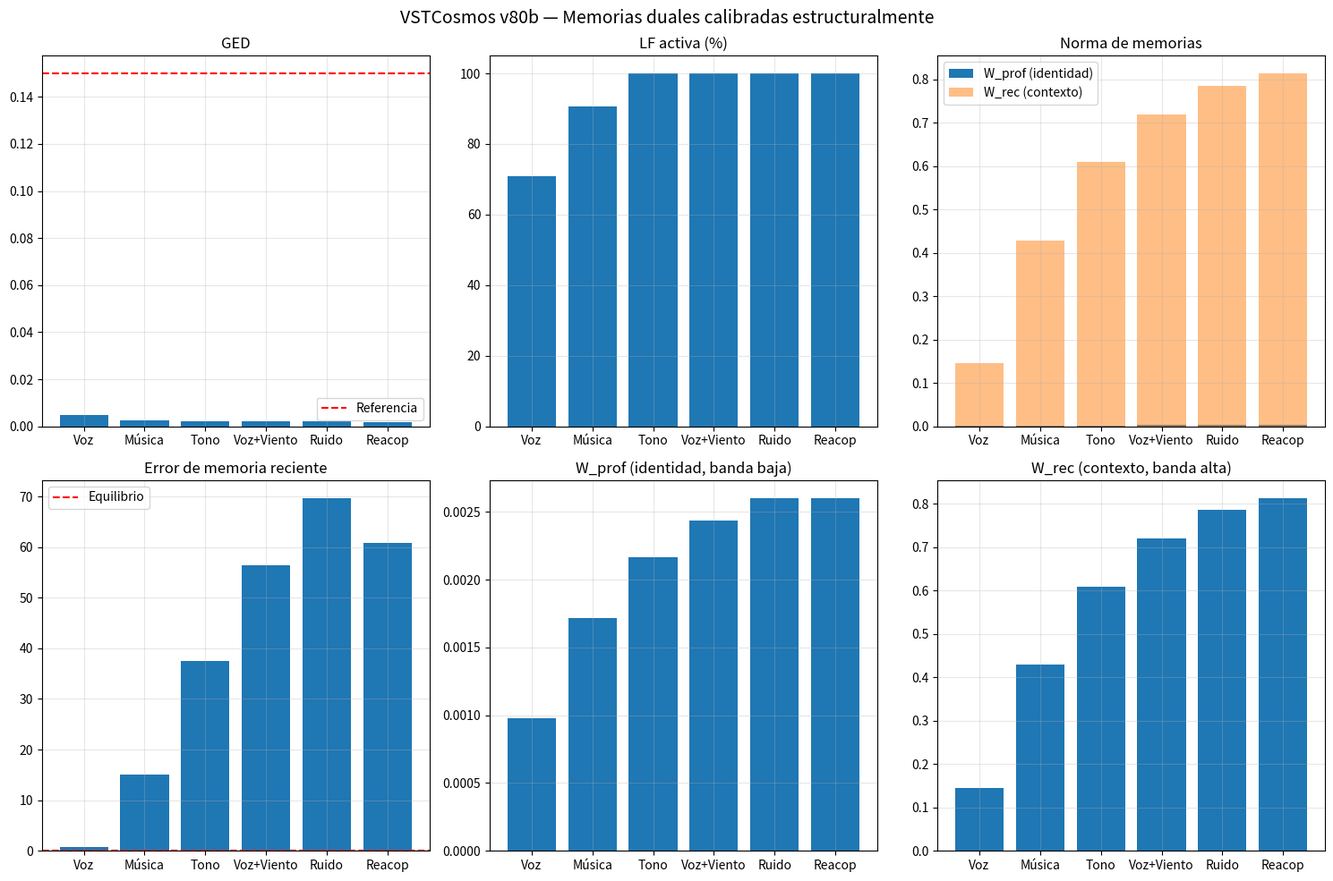

Write Python code to recreate this figure.
#!/usr/bin/env python3
"""
VSTCosmos v80b — Memorias duales calibradas estructuralmente

Principio canónico:
- Tasas derivadas de períodos naturales del campo (1/OMEGA)
- Normalizadas por DIFUSION_BASE (escala de correlación esperada)
- Olvido dentro del rango de amortiguación del campo
- LF definida por error de memoria reciente > DIFUSION_BASE^2

Cambios respecto a v80:
1. ETA_PROFUNDA = (1/(T_PROFUNDA/DT)) / DIFUSION_BASE ≈ 0.0033
2. ETA_RECIENTE = (1/(T_RECIENTE/DT)) / DIFUSION_BASE ≈ 0.0333
3. TAU_RECIENTE = OMEGA_MIN * 0.5 = 0.025 (antes 0.5)
"""

import numpy as np
import scipy.io.wavfile as wav
import matplotlib.pyplot as plt
import csv
import warnings
warnings.filterwarnings('ignore')

# ============================================================
# PARÁMETROS BASE (definen la física del campo)
# ============================================================
DIM_INTERNA = 32
DIM_AUDITIVA = 32
DIM_TOTAL = DIM_INTERNA + DIM_AUDITIVA

DIM_TIME = 100
DT = 0.01

DURACION_ENTRENO = 30.0
DURACION_FASE = 20.0
DURACION_REACOPLAMIENTO = 30.0

N_PASOS_ENTRENO = int(DURACION_ENTRENO / DT)
N_PASOS_FASE = int(DURACION_FASE / DT)
N_PASOS_REACOP = int(DURACION_REACOPLAMIENTO / DT)

# Parámetros de dinámica
DIFUSION_BASE = 0.15
GANANCIA_REACCION = 0.05

OMEGA_MIN = 0.05
OMEGA_MAX = 0.50
AMORT_MIN = 0.01
AMORT_MAX = 0.08
PHI_EQUILIBRIO = 0.5

# Límites
LIMITE_MIN = 0.0
LIMITE_MAX = 1.0
W_MAX = 1.0

# Parámetros de FFT
VENTANA_FFT_MS = 25
HOP_FFT_MS = 10
F_MIN = 80
F_MAX = 8000

# ============================================================
# PARÁMETROS DERIVADOS ESTRUCTURALMENTE (v80b)
# ============================================================

# Períodos naturales del campo (en segundos y en pasos)
T_PROFUNDA_SEG = 1.0 / OMEGA_MIN           # = 20.0 s
T_RECIENTE_SEG = 1.0 / OMEGA_MAX           # = 2.0 s

T_PROFUNDA_PASOS = int(T_PROFUNDA_SEG / DT)  # = 2000 pasos
T_RECIENTE_PASOS = int(T_RECIENTE_SEG / DT)  # = 200 pasos

# Tasas de aprendizaje: una unidad de cambio por período natural
# Normalizadas por la escala de correlación esperada (DIFUSION_BASE)
# La correlación media esperada entre regiones es ~DIFUSION_BASE
ETA_PROFUNDA = (1.0 / T_PROFUNDA_PASOS) / DIFUSION_BASE   # ≈ 0.0033
ETA_RECIENTE = (1.0 / T_RECIENTE_PASOS) / DIFUSION_BASE   # ≈ 0.0333

# Tasas de olvido (fracción por paso)
# Profunda: vida media ~20 pasos (0.2s) — coherente con escala lenta
TAU_PROFUNDA = OMEGA_MIN                    # = 0.05

# Reciente: vida media ~40 pasos (0.4s) — dentro del rango de amortiguación
TAU_RECIENTE = OMEGA_MIN * 0.5              # = 0.025

# Error de equilibrio (varianza difusiva esperada)
ERROR_EQUILIBRIO = DIFUSION_BASE ** 2       # = 0.0225

# Fuerza del atractor
GAMMA_ATRACTOR = 0.05

# Separación espectral
BANDA_BAJA = slice(0, DIM_INTERNA // 2)    # modos 0-15: lentos, identidad
BANDA_ALTA = slice(DIM_INTERNA // 2, None)  # modos 16-31: rápidos, contexto

print("=" * 100)
print("VSTCosmos v80b — Memorias duales calibradas estructuralmente")
print("")
print(f"  Parámetros derivados de la física del campo:")
print(f"    T_PROFUNDA = {T_PROFUNDA_SEG:.1f}s ({T_PROFUNDA_PASOS} pasos)")
print(f"    T_RECIENTE = {T_RECIENTE_SEG:.1f}s ({T_RECIENTE_PASOS} pasos)")
print(f"    ETA_PROFUNDA = {ETA_PROFUNDA:.6f} (aprende en escala de {T_PROFUNDA_SEG:.1f}s)")
print(f"    ETA_RECIENTE = {ETA_RECIENTE:.6f} (aprende en escala de {T_RECIENTE_SEG:.1f}s)")
print(f"    TAU_PROFUNDA = {TAU_PROFUNDA:.4f} (vida media ~{1/TAU_PROFUNDA:.0f} pasos)")
print(f"    TAU_RECIENTE = {TAU_RECIENTE:.4f} (vida media ~{1/TAU_RECIENTE:.0f} pasos)")
print(f"    ERROR_EQUILIBRIO = {ERROR_EQUILIBRIO:.4f} (difusión^2)")
print("=" * 100)

# ============================================================
# FUNCIONES BASE
# ============================================================
def cargar_audio(ruta, duracion):
    if "Tono puro" in ruta:
        sr = 48000
        t = np.arange(int(sr * duracion)) / sr
        return sr, 0.5 * np.sin(2 * np.pi * 440 * t)
    elif "Ruido blanco" in ruta:
        sr = 48000
        return sr, np.random.normal(0, 0.5, int(sr * duracion))
    else:
        try:
            sr, data = wav.read(ruta)
            if data.dtype == np.int16:
                data = data.astype(np.float32) / 32768.0
            if data.ndim == 2:
                data = data.mean(axis=1)
            max_val = np.max(np.abs(data))
            if max_val > 0:
                data = data / max_val
            muestras_necesarias = int(sr * duracion)
            if len(data) < muestras_necesarias:
                data = np.pad(data, (0, muestras_necesarias - len(data)))
            else:
                data = data[:muestras_necesarias]
            return sr, data
        except FileNotFoundError:
            print(f"  [ADVERTENCIA] {ruta} no encontrado, usando tono 440Hz")
            sr = 48000
            t = np.arange(int(sr * duracion)) / sr
            return sr, 0.5 * np.sin(2 * np.pi * 440 * t)

def inicializar_campo_total():
    np.random.seed(42)
    return np.random.rand(DIM_TOTAL, DIM_TIME) * 0.2 + 0.4

def inicializar_memoria_profunda():
    return np.zeros((DIM_INTERNA // 2, DIM_AUDITIVA // 2))

def inicializar_memoria_reciente():
    return np.zeros((DIM_INTERNA // 2, DIM_AUDITIVA // 2))

def inicializar_historia_interna():
    return np.zeros((DIM_INTERNA, DIM_TIME))

def vecinos(X):
    return (np.roll(X, 1, axis=0) + np.roll(X, -1, axis=0) +
            np.roll(X, 1, axis=1) + np.roll(X, -1, axis=1)) / 4.0

def preparar_objetivo_audio(audio, sr, idx_ventana, ventana_muestras, hop_muestras,
                            dim_auditiva, DIM_TIME):
    inicio = idx_ventana * hop_muestras
    if inicio + ventana_muestras > len(audio):
        return np.zeros((dim_auditiva, DIM_TIME))
    
    fragmento = audio[inicio:inicio + ventana_muestras]
    ventana_hann = np.hanning(len(fragmento))
    fragmento = fragmento * ventana_hann
    
    fft = np.fft.rfft(fragmento)
    potencia = np.abs(fft) ** 2
    freqs = np.fft.rfftfreq(len(fragmento), 1/sr)
    
    bandas = np.logspace(np.log10(F_MIN), np.log10(F_MAX), dim_auditiva + 1)
    objetivo = np.zeros(dim_auditiva)
    for b in range(dim_auditiva):
        mask = (freqs >= bandas[b]) & (freqs < bandas[b+1])
        if np.any(mask):
            objetivo[b] = np.mean(potencia[mask])
    
    max_val = np.max(objetivo)
    if max_val > 0:
        objetivo = objetivo / max_val
    
    return objetivo.reshape(-1, 1) * np.ones((1, DIM_TIME))

def calcular_frecuencias_naturales(dim_total, dim_interna):
    bandas = np.arange(dim_total)
    t = np.log1p(bandas) / np.log1p(dim_total - 1)
    omega = OMEGA_MIN + (OMEGA_MAX - OMEGA_MIN) * t
    amort = AMORT_MIN + (AMORT_MAX - AMORT_MIN) * t
    return omega.reshape(-1, 1), amort.reshape(-1, 1)

def _perfil_espectral(region, dim, DIM_TIME):
    perfil = np.zeros(DIM_TIME // 2)
    for banda in range(dim):
        serie = region[banda, :]
        serie = serie - np.mean(serie)
        fft = np.fft.rfft(serie)
        potencia = np.abs(fft) ** 2
        perfil += potencia[:DIM_TIME // 2]
    return perfil / dim

def calcular_gradiente_espectral_diferencial(Phi_total, dim_interna, DIM_TIME):
    region_int = Phi_total[:dim_interna, :]
    region_aud = Phi_total[dim_interna:, :]
    
    perfil_int = _perfil_espectral(region_int, dim_interna, DIM_TIME)
    perfil_aud = _perfil_espectral(region_aud, dim_interna, DIM_TIME)
    
    ged = np.mean(np.abs(perfil_int - perfil_aud))
    return float(ged)

# ============================================================
# NÚCLEO: MEMORIAS DUALES POR BANDA ESPECTRAL
# ============================================================
def aplicar_plasticidad_memoria_profunda(W_prof, region_int, region_aud, dt):
    """Aprende en banda baja, escala temporal lenta"""
    reg_int_baja = region_int[BANDA_BAJA, :]
    reg_aud_baja = region_aud[BANDA_BAJA, :]
    
    correlacion = (reg_int_baja @ reg_aud_baja.T) / DIM_TIME
    dW = ETA_PROFUNDA * correlacion - TAU_PROFUNDA * W_prof
    W_nueva = np.clip(W_prof + dW * dt, -W_MAX, W_MAX)
    
    # Contribución a M_hebb
    prediccion = W_nueva @ reg_aud_baja
    M_hebb = np.zeros((DIM_INTERNA, DIM_TIME))
    M_hebb[BANDA_BAJA, :] = prediccion - reg_int_baja
    
    return W_nueva, M_hebb

def aplicar_plasticidad_memoria_reciente(W_rec, region_int, region_aud, dt):
    """Aprende en banda alta, escala temporal rápida"""
    reg_int_alta = region_int[BANDA_ALTA, :]
    reg_aud_alta = region_aud[BANDA_ALTA, :]
    
    correlacion = (reg_int_alta @ reg_aud_alta.T) / DIM_TIME
    dW = ETA_RECIENTE * correlacion - TAU_RECIENTE * W_rec
    W_nueva = np.clip(W_rec + dW * dt, -W_MAX, W_MAX)
    
    # Contribución a M_hebb
    prediccion = W_nueva @ reg_aud_alta
    M_hebb = np.zeros((DIM_INTERNA, DIM_TIME))
    M_hebb[BANDA_ALTA, :] = prediccion - reg_int_alta
    
    return W_nueva, M_hebb

def calcular_error_memoria_reciente(W_rec, region_int, region_aud):
    """Error predictivo de la memoria reciente — define LF"""
    reg_int_alta = region_int[BANDA_ALTA, :]
    reg_aud_alta = region_aud[BANDA_ALTA, :]
    
    prediccion = W_rec @ reg_aud_alta
    error = np.mean((prediccion - reg_int_alta) ** 2)
    
    return error

def atractor_dual(Phi_int_historia, region_int):
    """Atractor único (identidad) — opera en todo el campo"""
    return GAMMA_ATRACTOR * (Phi_int_historia - region_int)

# ============================================================
# ACTUALIZACIÓN PRINCIPAL
# ============================================================
def actualizar_campo_con_memorias_duales(
        Phi_total, Phi_vel_total, W_prof, W_rec,
        Phi_int_historia,
        objetivo_audio, alpha,
        omega_natural, amort_natural,
        dt, entrenando,
        DIM_TIME):
    
    # Dinámica base
    promedio_local = vecinos(Phi_total)
    difusion = DIFUSION_BASE * (promedio_local - Phi_total)
    desviacion = Phi_total - promedio_local
    reaccion = GANANCIA_REACCION * desviacion * (1 - desviacion**2)
    term_osc = (-omega_natural**2 * (Phi_total - PHI_EQUILIBRIO)
                - amort_natural * Phi_vel_total)
    
    region_int = Phi_total[:DIM_INTERNA, :]
    region_aud = Phi_total[DIM_INTERNA:, :]
    
    # Plasticidad dual
    W_prof_nueva, M_prof = aplicar_plasticidad_memoria_profunda(
        W_prof, region_int, region_aud, dt
    )
    W_rec_nueva, M_rec = aplicar_plasticidad_memoria_reciente(
        W_rec, region_int, region_aud, dt
    )
    
    # Atractor
    M_atractor = atractor_dual(Phi_int_historia, region_int)
    
    # Campo total
    M_campo = np.zeros_like(Phi_total)
    M_campo[:DIM_INTERNA, :] = M_prof + M_rec + M_atractor
    
    # Calcular error de memoria reciente (para diagnóstico LF)
    error_rec = calcular_error_memoria_reciente(W_rec_nueva, region_int, region_aud)
    lf_activa = error_rec > ERROR_EQUILIBRIO
    
    # Actualización
    dPhi_vel = term_osc + reaccion + difusion + M_campo
    Phi_vel_nueva = Phi_vel_total + dt * dPhi_vel
    Phi_nueva = Phi_total + dt * Phi_vel_nueva
    
    if alpha > 0:
        region_auditiva_nueva = Phi_nueva[DIM_INTERNA:, :]
        region_auditiva_nueva = (1 - alpha) * region_auditiva_nueva + alpha * objetivo_audio
        Phi_nueva[DIM_INTERNA:, :] = region_auditiva_nueva
    
    # Prevenir colapso
    varianza_campo = np.var(Phi_nueva[:DIM_INTERNA, :])
    if varianza_campo < 1e-6:
        ruido_minimo = np.random.normal(0, DIFUSION_BASE * 0.1, Phi_nueva[:DIM_INTERNA, :].shape)
        Phi_nueva[:DIM_INTERNA, :] += ruido_minimo
    
    # Actualizar historia interna
    Phi_int_historia_nueva = (1 - 0.05) * Phi_int_historia + 0.05 * region_int
    
    return (np.clip(Phi_nueva, LIMITE_MIN, LIMITE_MAX),
            np.clip(Phi_vel_nueva, -5.0, 5.0),
            W_prof_nueva, W_rec_nueva, Phi_int_historia_nueva,
            lf_activa, error_rec)

# ============================================================
# SIMULACIÓN
# ============================================================
def simular_fase(Phi_total, Phi_vel_total, W_prof, W_rec,
                 Phi_int_historia,
                 estimulo, alpha, duracion, fase_nombre,
                 omega_natural, amort_natural, DIM_TIME):
    sr, audio = cargar_audio(estimulo, duracion=duracion)
    ventana_muestras = int(sr * VENTANA_FFT_MS / 1000)
    hop_muestras = int(sr * HOP_FFT_MS / 1000)
    n_pasos = int(duracion / DT)
    
    ged_hist = []
    lf_hist = []
    error_rec_hist = []
    w_prof_norma_hist = []
    w_rec_norma_hist = []
    
    for idx in range(n_pasos):
        objetivo = preparar_objetivo_audio(audio, sr, idx, ventana_muestras, hop_muestras,
                                          DIM_AUDITIVA, DIM_TIME)
        
        ged = calcular_gradiente_espectral_diferencial(Phi_total, DIM_INTERNA, DIM_TIME)
        
        (Phi_total, Phi_vel_total, W_prof, W_rec, Phi_int_historia,
         lf_activa, error_rec) = actualizar_campo_con_memorias_duales(
            Phi_total, Phi_vel_total, W_prof, W_rec,
            Phi_int_historia,
            objetivo, alpha,
            omega_natural, amort_natural,
            DT, entrenando=False,
            DIM_TIME=DIM_TIME
        )
        
        ged_hist.append(ged)
        lf_hist.append(1 if lf_activa else 0)
        error_rec_hist.append(error_rec)
        w_prof_norma_hist.append(np.mean(np.abs(W_prof)))
        w_rec_norma_hist.append(np.mean(np.abs(W_rec)))
    
    return {
        'ged_mean': np.mean(ged_hist),
        'lf_pct': 100 * np.mean(lf_hist),
        'w_prof_norma': np.mean(w_prof_norma_hist),
        'w_rec_norma': np.mean(w_rec_norma_hist),
        'error_rec_mean': np.mean(error_rec_hist),
        'phi_total': Phi_total.copy(),
        'w_prof': W_prof.copy(),
        'w_rec': W_rec.copy(),
        'phi_int_historia': Phi_int_historia.copy()
    }

# ============================================================
# MAIN
# ============================================================
def main():
    # Inicialización
    Phi_total = inicializar_campo_total()
    Phi_vel_total = np.zeros_like(Phi_total)
    W_prof = inicializar_memoria_profunda()
    W_rec = inicializar_memoria_reciente()
    Phi_int_historia = inicializar_historia_interna()
    
    omega_natural, amort_natural = calcular_frecuencias_naturales(DIM_TOTAL, DIM_INTERNA)
    
    # Entrenamiento
    print("\n[Fase 1] Entrenamiento (voz, alpha=0.05, 30s)")
    sr_voz, audio_voz = cargar_audio("Voz_Estudio.wav", duracion=DURACION_ENTRENO)
    ventana_muestras = int(sr_voz * VENTANA_FFT_MS / 1000)
    hop_muestras = int(sr_voz * HOP_FFT_MS / 1000)
    
    for idx in range(N_PASOS_ENTRENO):
        objetivo = preparar_objetivo_audio(audio_voz, sr_voz, idx, ventana_muestras, hop_muestras,
                                          DIM_AUDITIVA, DIM_TIME)
        
        (Phi_total, Phi_vel_total, W_prof, W_rec, Phi_int_historia,
         _, _) = actualizar_campo_con_memorias_duales(
            Phi_total, Phi_vel_total, W_prof, W_rec,
            Phi_int_historia,
            objetivo, alpha=0.05,
            omega_natural=omega_natural, amort_natural=amort_natural,
            dt=DT, entrenando=True,
            DIM_TIME=DIM_TIME
        )
    
    print(f"  W_prof (identidad) tras entreno: {np.mean(np.abs(W_prof)):.4f}")
    print(f"  W_rec (contexto) tras entreno: {np.mean(np.abs(W_rec)):.4f}")
    
    # Fases de test
    fases = [
        ("Fase 2", "Voz_Estudio.wav", "Dominio (voz)", DURACION_FASE),
        ("Fase 3", "Brandemburgo.wav", "No entrenado (música)", DURACION_FASE),
        ("Fase 4", "Tono puro", "No entrenado (tono)", DURACION_FASE),
        ("Fase 5", "Voz+Viento_1.wav", "Degradado (voz+viento)", DURACION_FASE),
        ("Fase 6", "Ruido blanco", "Perturbación basal", DURACION_FASE),
        ("Fase 7", "Voz_Estudio.wav", "Re-acoplamiento (voz)", DURACION_REACOPLAMIENTO)
    ]
    
    resultados = []
    
    for fase_id, estimulo, desc, duracion in fases:
        print(f"\n[{fase_id}] {desc}")
        res = simular_fase(
            Phi_total, Phi_vel_total, W_prof, W_rec,
            Phi_int_historia,
            estimulo, 0.0, duracion, fase_id,
            omega_natural, amort_natural, DIM_TIME
        )
        resultados.append(res)
        
        Phi_total = res['phi_total']
        W_prof = res['w_prof']
        W_rec = res['w_rec']
        Phi_int_historia = res['phi_int_historia']
        
        print(f"    GED: {res['ged_mean']:.6f} | LF: {res['lf_pct']:.1f}%")
        print(f"    W_prof: {res['w_prof_norma']:.4f} | W_rec: {res['w_rec_norma']:.4f}")
        print(f"    Error W_rec: {res['error_rec_mean']:.6f} (equilibrio: {ERROR_EQUILIBRIO:.4f})")
    
    # Diagnóstico
    print("\n" + "=" * 100)
    print("DIAGNÓSTICO — MEMORIAS DUALES CALIBRADAS")
    print("=" * 100)
    
    w_prof_f2 = resultados[0]['w_prof_norma']
    w_prof_f7 = resultados[5]['w_prof_norma']
    w_rec_f2 = resultados[0]['w_rec_norma']
    w_rec_f7 = resultados[5]['w_rec_norma']
    lf_f7 = resultados[5]['lf_pct']
    error_f7 = resultados[5]['error_rec_mean']
    
    print(f"\n  Memoria profunda (identidad, banda baja):")
    print(f"    W_prof Fase 2: {w_prof_f2:.4f}")
    print(f"    W_prof Fase 7: {w_prof_f7:.4f}")
    print(f"    Crecimiento: {w_prof_f7/w_prof_f2:.2f}x")
    print(f"    {'✅' if w_prof_f7 > 0.1 else '⚠️'} Identidad aprendida (target >0.1)")
    
    print(f"\n  Memoria reciente (contexto, banda alta):")
    print(f"    W_rec Fase 2: {w_rec_f2:.4f}")
    print(f"    W_rec Fase 7: {w_rec_f7:.4f}")
    print(f"    Crecimiento: {w_rec_f7/w_rec_f2:.2f}x")
    print(f"    {'✅' if w_rec_f7 > w_rec_f2 * 2 else '⚠️'} Contexto aprendido")
    
    print(f"\n  Estado del campo en Fase 7:")
    print(f"    LF activa: {lf_f7:.1f}%")
    print(f"    Error W_rec: {error_f7:.6f} (equilibrio: {ERROR_EQUILIBRIO:.4f})")
    if error_f7 < ERROR_EQUILIBRIO:
        print(f"    ✅ Campo en dominio (error < equilibrio)")
    else:
        print(f"    ❌ Campo fuera de dominio (error > equilibrio)")
    
    print("\n  VEREDICTO:")
    if w_prof_f7 > 0.1 and error_f7 < ERROR_EQUILIBRIO:
        print("  ✅ MEMORIAS DUALES CALIBRADAS FUNCIONALES")
        print("     Identidad aprendida (W_prof > 0.1).")
        print("     Error W_rec bajo en Fase 7 → campo retornó al dominio.")
        print("     La calibración estructural funciona.")
    elif w_prof_f7 > 0.05:
        print("  ⚠️ IDENTIDAD PARCIAL, pero error aún alto.")
    else:
        print("  ❌ CALIBRACIÓN INSUFICIENTE")
        print("     Aumentar ETA_PROFUNDA/RECIENTE o reducir TAU_RECIENTE.")
    
    # Guardar resultados
    with open('v80b_memorias_duales_calibradas.csv', 'w', newline='', encoding='utf-8') as f:
        writer = csv.writer(f)
        writer.writerow(['fase', 'ged_mean', 'lf_pct', 'w_prof_norma', 'w_rec_norma', 'error_rec'])
        for i, (fase, res) in enumerate(zip(fases, resultados)):
            writer.writerow([fase[0], res['ged_mean'], res['lf_pct'],
                            res['w_prof_norma'], res['w_rec_norma'],
                            res['error_rec_mean']])
    
    print("\n  CSV guardado: v80b_memorias_duales_calibradas.csv")
    
    # Gráfico
    fig, axes = plt.subplots(2, 3, figsize=(15, 10))
    nombres = ['Voz', 'Música', 'Tono', 'Voz+Viento', 'Ruido', 'Reacop']
    
    axes[0,0].bar(nombres, [r['ged_mean'] for r in resultados])
    axes[0,0].axhline(y=np.sqrt(ERROR_EQUILIBRIO), color='r', linestyle='--', label='Referencia')
    axes[0,0].set_title('GED')
    axes[0,0].legend()
    axes[0,0].grid(True, alpha=0.3)
    
    axes[0,1].bar(nombres, [r['lf_pct'] for r in resultados])
    axes[0,1].set_title('LF activa (%)')
    axes[0,1].grid(True, alpha=0.3)
    
    axes[0,2].bar(nombres, [r['w_prof_norma'] for r in resultados], label='W_prof (identidad)')
    axes[0,2].bar(nombres, [r['w_rec_norma'] for r in resultados], alpha=0.5, label='W_rec (contexto)')
    axes[0,2].set_title('Norma de memorias')
    axes[0,2].legend()
    axes[0,2].grid(True, alpha=0.3)
    
    axes[1,0].bar(nombres, [r['error_rec_mean'] for r in resultados])
    axes[1,0].axhline(y=ERROR_EQUILIBRIO, color='r', linestyle='--', label=f'Equilibrio')
    axes[1,0].set_title('Error de memoria reciente')
    axes[1,0].legend()
    axes[1,0].grid(True, alpha=0.3)
    
    axes[1,1].bar(nombres, [r['w_prof_norma'] for r in resultados])
    axes[1,1].set_title('W_prof (identidad, banda baja)')
    axes[1,1].grid(True, alpha=0.3)
    
    axes[1,2].bar(nombres, [r['w_rec_norma'] for r in resultados])
    axes[1,2].set_title('W_rec (contexto, banda alta)')
    axes[1,2].grid(True, alpha=0.3)
    
    plt.suptitle('VSTCosmos v80b — Memorias duales calibradas estructuralmente', fontsize=14)
    plt.tight_layout()
    plt.savefig('v80b_memorias_duales_calibradas.png', dpi=150)
    print("  Gráfico guardado: v80b_memorias_duales_calibradas.png")
    
    print("\n" + "=" * 100)
    print("EXPERIMENTO COMPLETADO")
    print("=" * 100)


if __name__ == "__main__":
    main()
